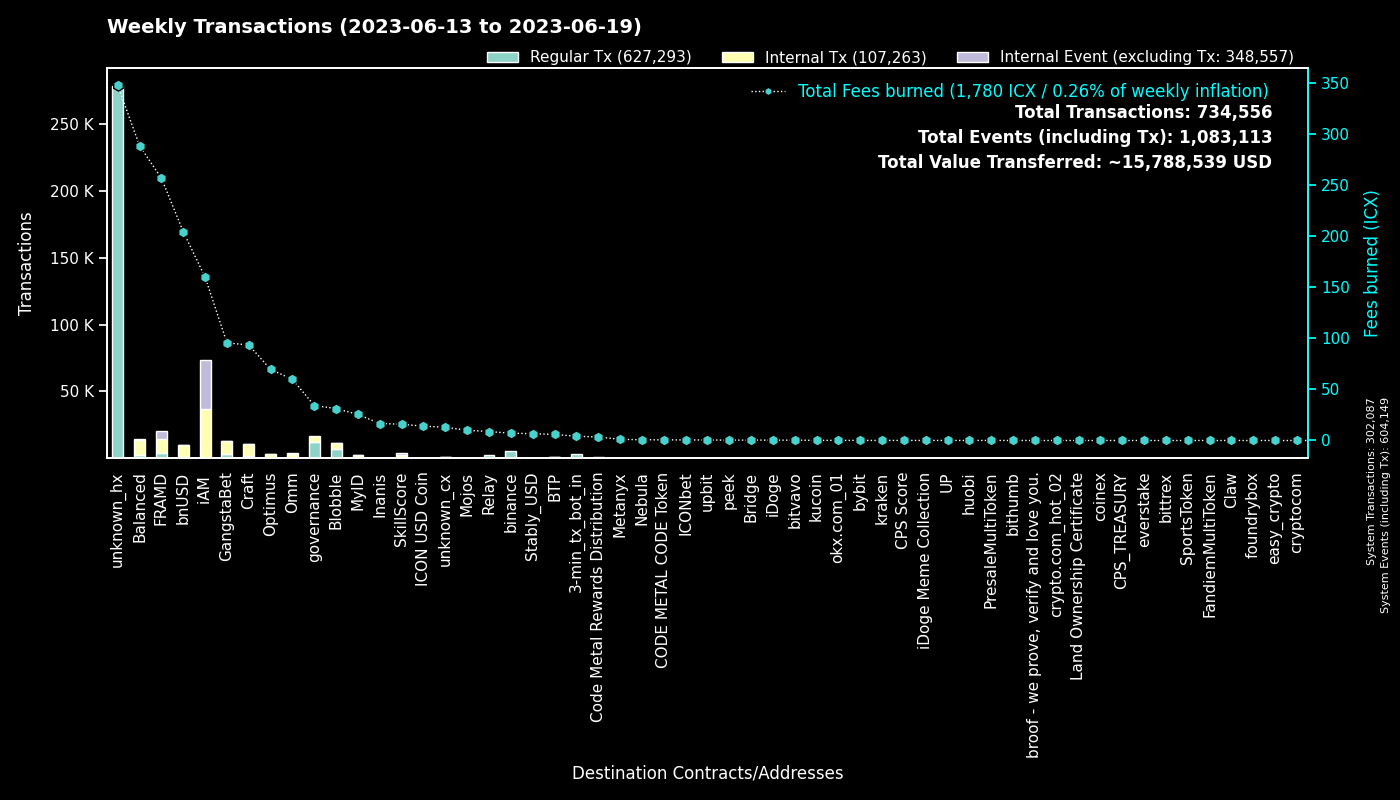

Values plotted in this chart, from the file beside it:
to, Regular Tx, Fees burned, to_def, Internal Tx, Internal Event (excluding Tx), group
0, 302055, 0.0, System, 32, 302062, System
hxc80b59718ee86d01dc5c60de0c38df2a93cf4a…, 271074, 338.8, unknown_hx, 0, 0, unknown_hx
cx00000000000000000000000000000000000000…, 12162, 34.29, governance, 4604, 0, governance
hxd5ace539bf910635c2fa0e9c185d2d3c8d52c4…, 5348, 6.685, binance.us, 0, 0, binance
cxf14dea1cff7ceb29a46e6d04533a08f84441e4…, 4285, 19.21, Blobble Stake Token, 4449, 1, Blobble
cx2aa9b28a657e3121b75d3d4fe65e569398645d…, 3547, 128.2, FRAMD Token, 4545, 315, FRAMD
hx11de4e28be4845de3ea392fd8d758655bf766c…, 3360, 4.2, 3-min_tx_bot_in, 0, 0, 3-min_tx_bot_in
cxf2ca3b655a782f39227934d37ff3b77f9b1ebc…, 2953, 11.98, unknown_cx, 0, 0, Blobble
cxca5faa5a71d986a2e84dd7e6f5ff791d29901e…, 2184, 8.76, Relay_4, 0, 0, Relay
cxe5c2c460364acc5f8c1d5ca925930043d8d9c9…, 1310, 6.146, GangstaBet Crown, 1373, 0, GangstaBet
cx88fd7df7ddff82f7cc735c871dc519838cb235…, 1024, 204.7, bnUSD, 8576, 286, bnUSD
cx9c4698411c6d9a780f605685153431dcda0460…, 769, 11.44, Auction, 4140, 0, Craft
cxba62bb61baf8dd8b6a04633fe33806547785a0…, 691, 21.44, MyID_3, 690, 0, MyID
cx7ecb16e4c143b95e01d05933c17cb986cfe618…, 632, 37.07, CraftRewards, 3084, 20, Craft
cx5a0af85407c69945eb318d4ac18e9e84218416…, 624, 20.11, GangWar Simulation, 2870, 284, GangstaBet
cx2609b924e33ef00b648a409245c7ea394c4678…, 602, 82.84, balanced_sicx, 3203, 33, Balanced
cx66d4d90f5f113eba575bf793570135f9b10cec…, 499, 35.48, balanced_loans, 1608, 168, Balanced
cx694e8c9f1a05c8c3719f30d46b97697960e428…, 431, 4.066, MyID_2, 431, 0, MyID
cx28b2ec885b50c8a93da752f2d0467a67127a70…, 390, 24.43, CROWN, 2370, 184, GangstaBet
cx2e6d0fc0eca04965d06038c8406093337f085f…, 331, 44.63, Craft, 1773, 40, Craft
hxb568381d35d3e7a6383200e8a0d30310af20b9…, 329, 0.4113, binance_hot, 0, 0, binance
hx49b1556654e51f52d59a8222b4737ee7dccc6d…, 296, 0.37, upbit_cold_02, 0, 0, upbit
cx14002628a4599380f391f708843044bc93dce2…, 294, 158.5, iAM Div, 36420, 36522, iAM
cx2dc662031f3d62bcdba4f63e9bf827767c8475…, 263, 15.95, SkillScore, 1964, 2009, SkillScore
hxa390d24fdcba68515b492ffc553192802706a1…, 256, 0.32, bitvavo_hot, 0, 0, bitvavo
cxd17316e24ee40f2ef8ed6f3a497311db1b3520…, 252, 4.457, GangstaVerse LootBox, 1414, 0, GangstaBet
cx10d59e8103ab44635190bd4139dbfd682fa2d0…, 222, 9.846, balanced_rewards, 673, 0, Balanced
cxa0af3165c08318e988cb30993b3048335b94af…, 202, 9.392, balanced_dex, 603, 0, Balanced
cxf61cd5a45dc9f91c15aa65831a30a90d59a096…, 189, 25.82, balanced_baln, 1065, 114, Balanced
cx21e94c08c03daee80c25d8ee3ea22a20786ec2…, 181, 47.39, Balanced Router, 2151, 131, Balanced
cx28497aef34ec44ad2be9249daddfbe34b54f30…, 177, 3.168, Balanced Bribe, 177, 0, Balanced
cxcc711062b732ed14954008da8a5b5193b4d486…, 168, 0.3108, peek_1, 0, 0, peek
cxaa99a164586883eed0322d62a31946dfa9491f…, 164, 9.335, optimus_rewards, 513, 13, Optimus
cx30f18d26f45d990112a4cd4825c0b79af73aac…, 163, 128.9, Yetis, 5849, 6006, FRAMD
cx203d9cd2a669be67177e997b8948ce2c35caff…, 161, 29.79, balanced_dividends, 1710, 39, Balanced
cxcb455f26a2c01c686fa7f30e1e3661642dd53c…, 143, 34.01, omm_lending, 2411, 0, Omm
hxbb984f278abd66ae2155edbd91f8c87ce98411…, 109, 0.1363, kucoin, 0, 0, kucoin
cx6139a27c15f1653471ffba0b4b88dc15de7e32…, 108, 30.59, gangstabet_token, 1564, 57, GangstaBet
cx5b5a03cb525a1845d0af3a872d525b18a810ac…, 107, 3.414, btp-0x38.bsc-BTCB, 389, 2, BTP
cx7b1843b7ef5368a080ccf59c0a9d1bdec474f9…, 100, 4.07, optimus_dividends, 1020, 0, Optimus
cx1a29259a59f463a67bb2ef84398b30ca56b583…, 90, 21.34, omm_token, 760, 85, Omm
cx44250a12074799e26fdeee75648ae47e2cc842…, 82, 42.95, balanced_governance, 1, 0, Balanced
cxe971c0a92c58db502e4a224efc6ba311eb1c17…, 81, 16.1, Inanis Treasury, 178, 19, Inanis
hx85532472e789802a943bd34a8aeb86668bc232…, 79, 0.09875, okx.com_01, 0, 0, okx.com_01
cx384018e03aa8b739472c7a0645b70df97550e2…, 77, 0.7031, GangstaBet, 68, 0, GangstaBet
cx85954d0dae92b63bf5cba03a59ca4ffe687bad…, 76, 0.4571, NebulaMultiToken, 107, 0, Nebula
cx334db6519871cb2bfd154cec0905ced4ea142d…, 64, 0.2208, unknown_cx, 0, 0, unknown_cx
hx6b91c8dea3114de74ecfa85908b875778c2b59…, 62, 0.0775, bybit, 0, 0, bybit
hx68646780e14ee9097085f7280ab137c3633b4b…, 62, 0.0775, kraken_hot, 0, 0, kraken
cx8683d50b9f53275081e13b64fba9d6a56b7c57…, 59, 8.857, gangstabet_trade, 34, 8, GangstaBet
cx0916ca4f6bf685f3c7f391565a16c07e4b576d…, 58, 5.46, unknown_cx, 336, 4, unknown_cx
cx785d504f44b5d2c8dac04c5a1ecd75f18ee57d…, 54, 4.169, Finance Token, 145, 3, Optimus
cxae3034235540b924dfcc1b45836c293dcc82bf…, 50, 14.01, ICON USD Coin, 481, 2, ICON USD Coin
cxbb2871f468a3008f80b08fdde5b8b951583acf…, 49, 6.718, Stably_USD, 262, 1, Stably_USD
hx133323c2e990994816b548a9e7eb080a5eac80…, 49, 0.06125, unknown_hx, 0, 0, unknown_hx
hxd9fb974459fe46eb9d5a7c438f17ae6e75c0f2…, 37, 0.04625, huobi, 0, 0, huobi
cx288d13e1b63563459a2ac6179f237711f6851c…, 37, 1.828, btp-0x38.bsc-ETH, 174, 3, BTP
hx6ded5ac881e581e301dc14dafcf9c726a8a530…, 35, 0.04375, unknown_hx, 0, 0, unknown_hx
hx9028d6d15952b33c8c2c5b5fd35aeb877e3665…, 33, 0.04125, unknown_hx, 0, 0, unknown_hx
cx841f29ec6ce98b527d49a275e87d427627f1af…, 32, 3.726, OMM Delegation, 0, 0, Omm
... 1,861 more rows
